Run: headless pygame with SDL's dummy video driver; simulated clock (each Clock.tick advances the game by its frame time, no real sleeping); random seed 0; keys injected as events and as key.get_pressed() state; no mouse input.
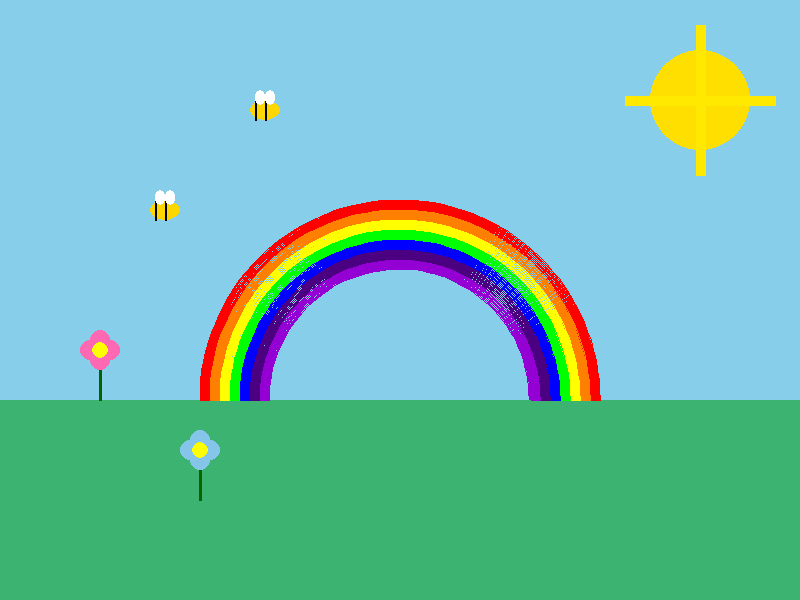
Frame 1 of 4 · flips 1–60 · no input
Frame 2 of 4 · flips 61–180 · tapped SPACE, RETURN · held RIGHT (→), D · screen unchanged from frame 1, image omitted
Frame 3 of 4 · flips 181–300 · held DOWN (↓), S · screen unchanged from frame 2, image omitted
Frame 4 of 4 · flips 301–420 · held LEFT (←), A, UP (↑), W · screen unchanged from frame 3, image omitted

The pygame program that drew these frames:

import pygame
import math

pygame.init()
screen = pygame.display.set_mode((800, 600))
pygame.display.set_caption("Spring Scene")

clock = pygame.time.Clock()
running = True

while running:
    clock.tick(60)
    for event in pygame.event.get():
        if event.type == pygame.QUIT:
            running = False
    # Sky
    screen.fill((135, 206, 235))

    # Grass
    pygame.draw.rect(screen, (60, 179, 113), (0, 400, 800, 200))
    
    # Sun
    pygame.draw.circle(screen, (255, 223, 0), (700, 100), 50)
    pygame.draw.line(screen, (255, 233, 0), (625, 100), (775, 100), 10)
    pygame.draw.line(screen, (255, 233, 0), (700, 25), (700, 175), 10)

    # Rainbow 
    pygame.draw.arc(screen, (255, 0, 0), (200, 200, 400, 400), 0, math.pi, 10)
    pygame.draw.arc(screen, (255, 127, 0), (210, 210, 380, 380), 0, math.pi, 10)
    pygame.draw.arc(screen, (255, 255, 0), (220, 220, 360, 360), 0, math.pi, 10)
    pygame.draw.arc(screen, (0, 255, 0), (230, 230, 340, 340), 0, math.pi, 10)
    pygame.draw.arc(screen, (0, 0, 255), (240, 240, 320, 320), 0, math.pi, 10)
    pygame.draw.arc(screen, (75, 0, 130), (250, 250, 300, 300), 0, math.pi, 10)
    pygame.draw.arc(screen, (148, 0, 211), (260, 260, 280, 280), 0, math.pi, 10)


    # Flower 1
    pygame.draw.circle(screen, (255, 105, 180), (90, 350), 10)
    pygame.draw.circle(screen, (255, 105, 180), (110, 350), 10)
    pygame.draw.circle(screen, (255, 105, 180), (100, 340), 10)
    pygame.draw.circle(screen, (255, 105, 180), (100, 360), 10)
    pygame.draw.circle(screen, (255, 255, 0), (100, 350), 8)
    pygame.draw.line(screen, (0, 100, 0), (100, 370), (100, 400), 3)
    
    # Flower 2
    pygame.draw.circle(screen, (133, 197, 233), (190, 450), 10)
    pygame.draw.circle(screen, (133, 197, 233), (210, 450), 10)
    pygame.draw.circle(screen, (133, 197, 233), (200, 440), 10)
    pygame.draw.circle(screen, (133, 197, 233), (200, 460), 10)
    pygame.draw.circle(screen, (255, 255, 0), (200, 450), 8)
    pygame.draw.line(screen, (0, 100, 0), (200, 470), (200, 500), 3)

    # Bee 1
    pygame.draw.ellipse(screen, (255, 215, 0), (150, 200, 30, 20))
    pygame.draw.line(screen, (0, 0, 0), (155, 200), (155, 220), 2)
    pygame.draw.line(screen, (0, 0, 0), (165, 200), (165, 220), 2)
    pygame.draw.ellipse(screen, (255, 255, 255), (155, 190, 10, 15))
    pygame.draw.ellipse(screen, (255, 255, 255), (165, 190, 10, 15))
    
    # Bee 2
    pygame.draw.ellipse(screen, (255, 215, 0), (250, 100, 30, 20))
    pygame.draw.line(screen, (0, 0, 0), (255, 100), (255, 120), 2)
    pygame.draw.line(screen, (0, 0, 0), (265, 100), (265, 120), 2)
    pygame.draw.ellipse(screen, (255, 255, 255), (255, 90, 10, 15))
    pygame.draw.ellipse(screen, (255, 255, 255), (265, 90, 10, 15))


    pygame.display.flip()



pygame.quit()
